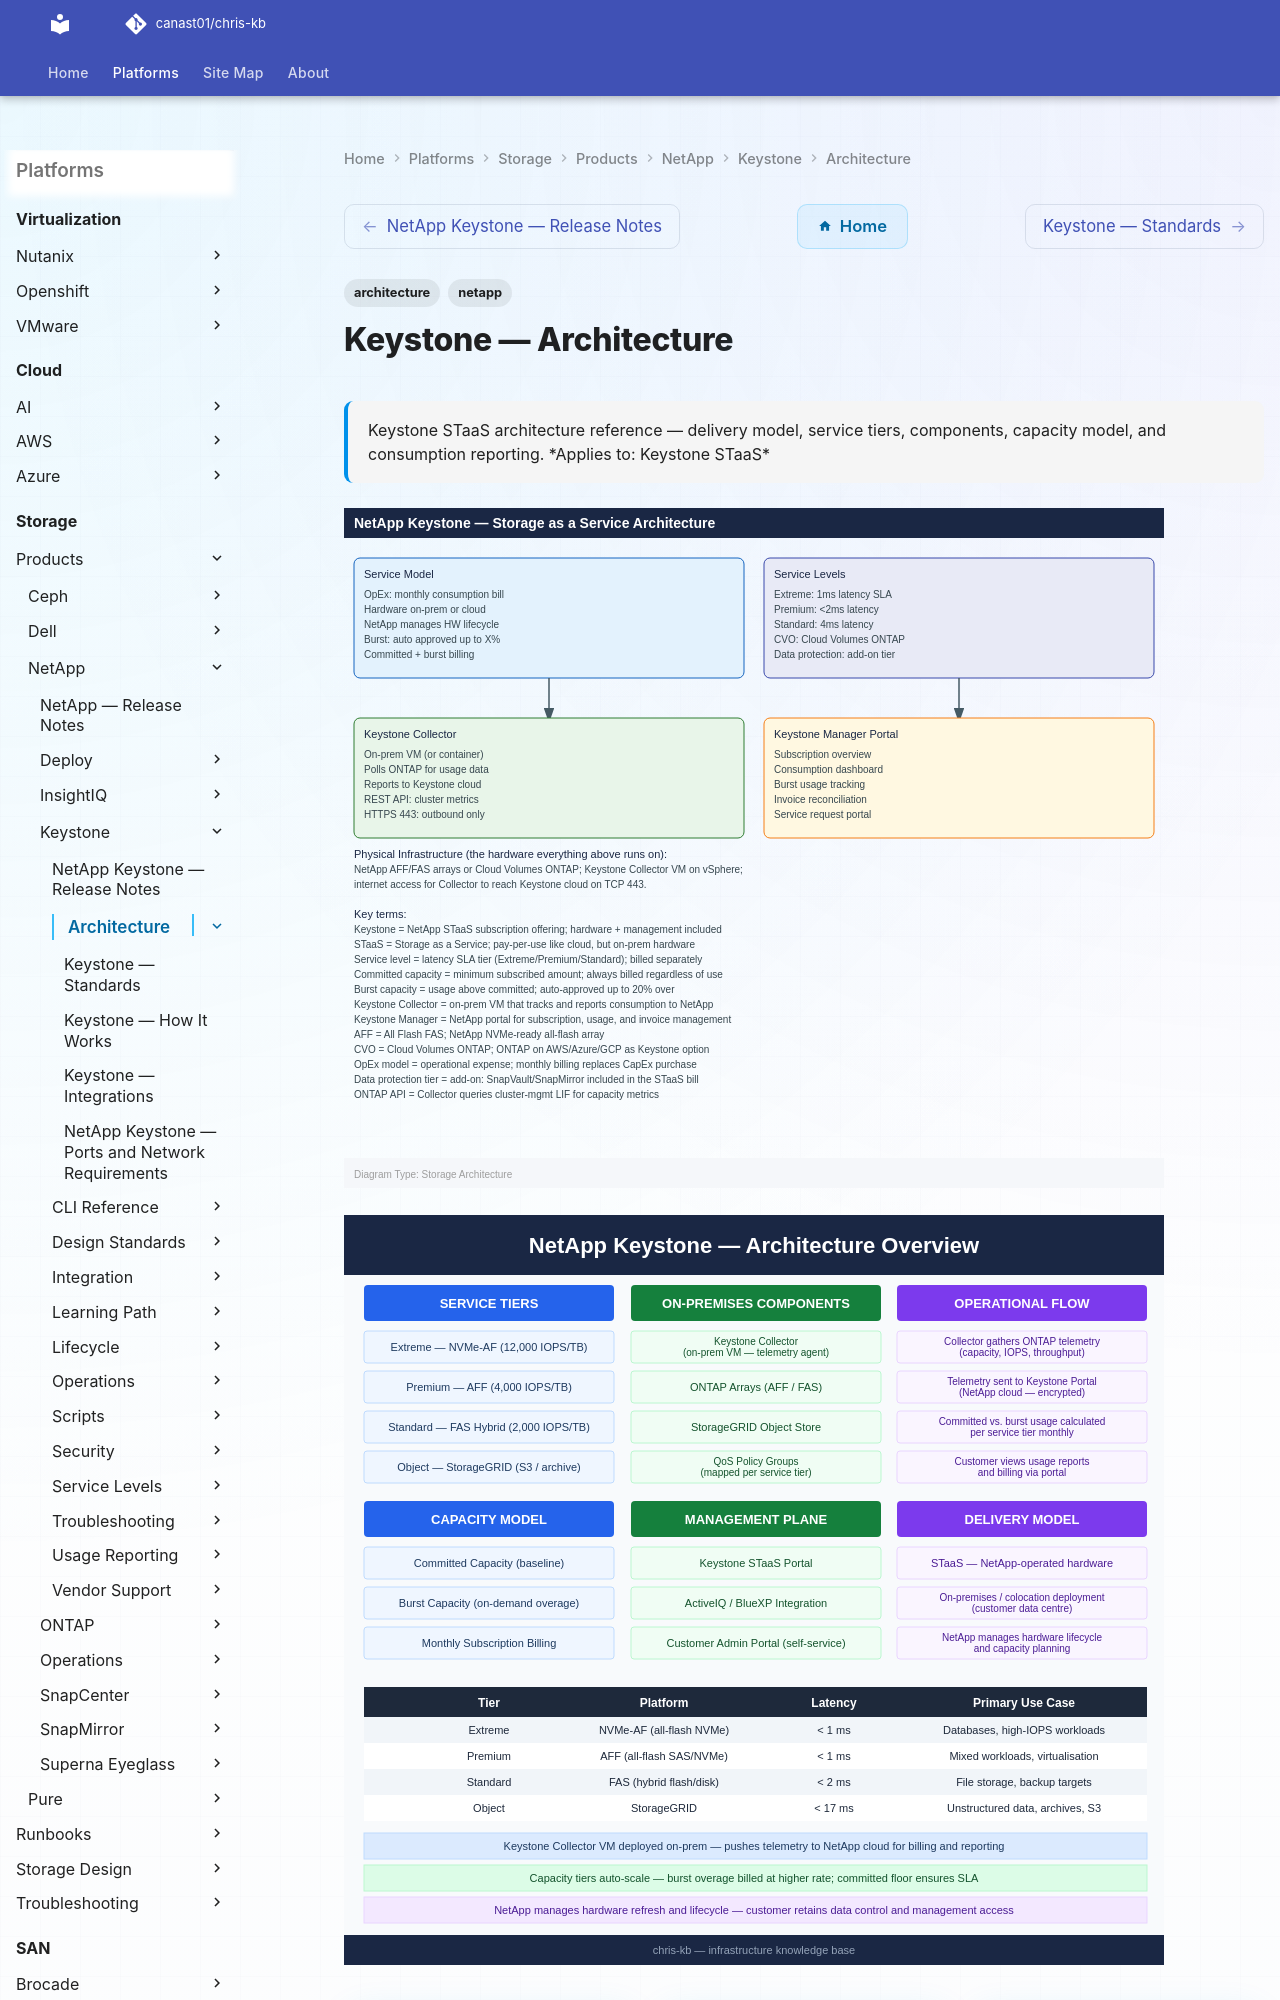

repository: canast01/chris-kb · page: storage/products/netapp/keystone/architecture/index.html · generator: mkdocs

---
tags:
  - architecture
  - netapp
description: "Keystone STaaS architecture reference — delivery model, service tiers, components, capacity model, and consumption reporting."
---
# Keystone — Architecture

<div class="kb-summary">
Keystone STaaS architecture reference — delivery model, service tiers, components, capacity model, and consumption reporting.

*Applies to: Keystone STaaS*
</div>

![Keystone — Architecture — Diagram](../../../../../assets/storage-netapp-keystone-architecture-diagram.svg)
![Keystone Architecture](../../../../../assets/netapp-keystone-architecture-overview.svg)
